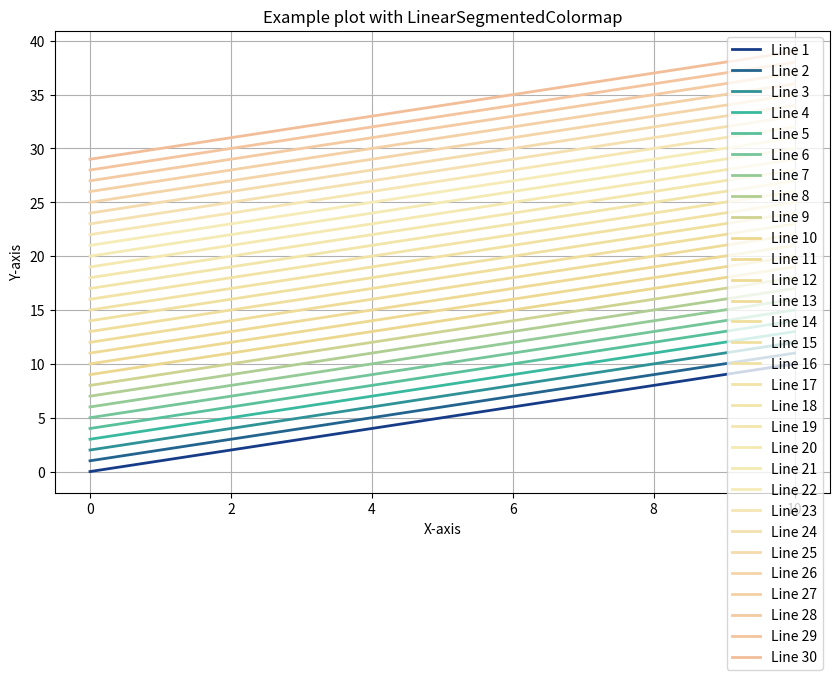

The script that saved this image:
import numpy as np
import matplotlib.pyplot as plt
from matplotlib.colors import LinearSegmentedColormap

num_lines = 30

# Tworzenie przykładowych danych
x = np.linspace(0, 10, 100)
y = [x+i for i in range(num_lines)]  # num_lines różnych linii

# Tworzenie skali kolorów od niebieskiego do żółtego
dark_color = "#216e23"
light_color = "#f7ebd0"

color_gradient = [
    (0.0, "#173c87"),
    (0.1, "#3abd9e"),
    (0.3, "#edd78e"),
    (0.7, "#f5ecb8"),
    (1.0, "#f2b996"),
]

cmap = LinearSegmentedColormap.from_list("blue_to_yellow", color_gradient)

# Normalizacja dla 5 linii (wartości od 0 do 1)
colors = [cmap(i / num_lines) for i in range(num_lines)]  # 4 to max indeks (5 linii -> 0, 0.25, 0.5, 0.75, 1.0)

# Rysowanie wykresu
plt.figure(figsize=(10, 6))
for i in range(num_lines):
    plt.plot(x, y[i], label=f'Line {i+1}', color=colors[i], linewidth=2)

plt.title("Example plot with LinearSegmentedColormap")
plt.xlabel("X-axis")
plt.ylabel("Y-axis")
plt.legend()
plt.grid(True)
plt.show()
